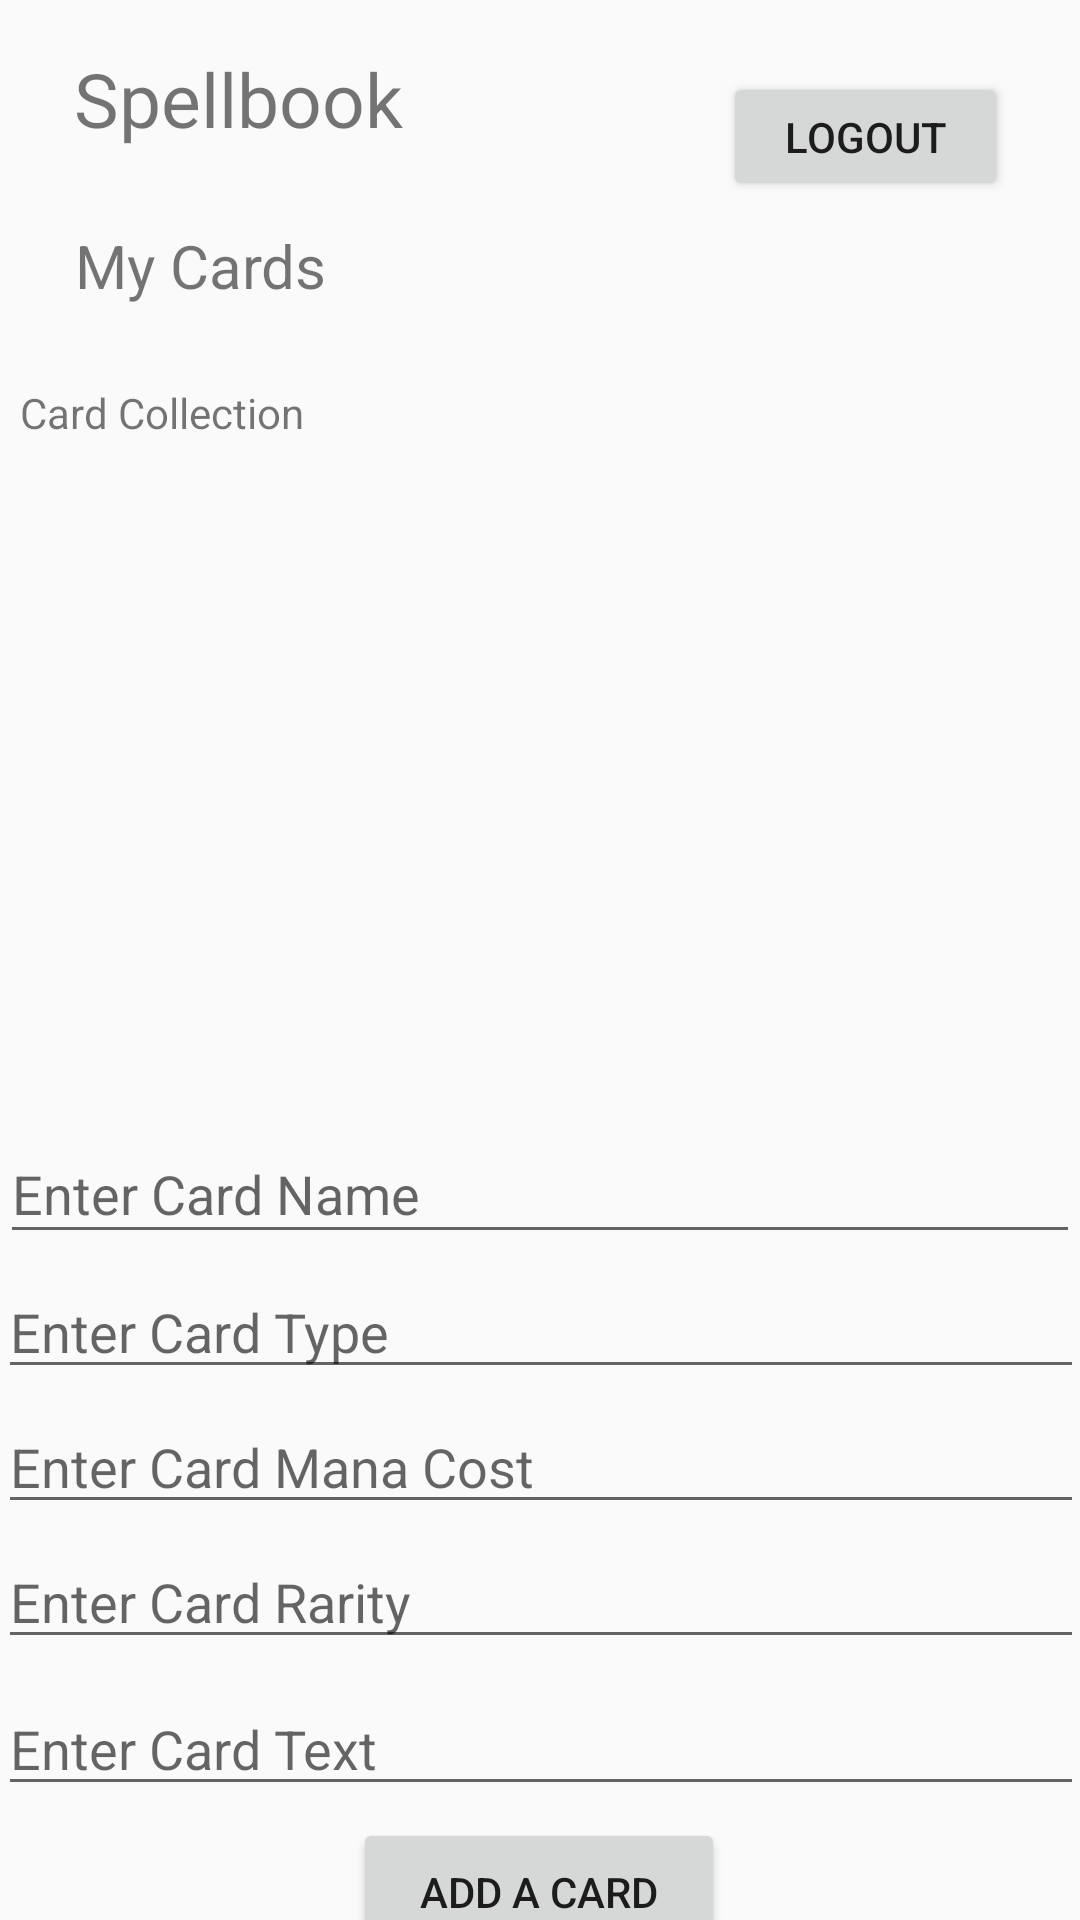

Here is an Android app screen rendered from its layout file. Give the layout XML and the strings, colors and styles it references.
<!-- AndroidManifest.xml: application theme Theme.Spellbook -->
<!-- res/layout/activity_main.xml -->
<?xml version="1.0" encoding="utf-8"?>
<androidx.constraintlayout.widget.ConstraintLayout xmlns:android="http://schemas.android.com/apk/res/android"
    xmlns:app="http://schemas.android.com/apk/res-auto"
    xmlns:tools="http://schemas.android.com/tools"
    android:layout_width="match_parent"
    android:layout_height="match_parent"
    tools:context=".MainActivity">

    <EditText
        android:id="@+id/mainCardTextEditText"
        android:layout_width="362dp"
        android:layout_height="41dp"
        android:layout_marginTop="8dp"
        android:ems="10"
        android:inputType="text"
        android:hint="@string/mainCardTextHint"
        app:layout_constraintEnd_toEndOf="parent"
        app:layout_constraintHorizontal_bias="0.612"
        app:layout_constraintStart_toStartOf="parent"
        app:layout_constraintTop_toBottomOf="@+id/mainCardRarityEditText" />

    <EditText
        android:id="@+id/mainCardRarityEditText"
        android:layout_width="362dp"
        android:layout_height="41dp"
        android:layout_marginTop="4dp"
        android:ems="10"
        android:inputType="text"
        android:hint="@string/mainCardRarityHint"
        app:layout_constraintEnd_toEndOf="parent"
        app:layout_constraintHorizontal_bias="0.612"
        app:layout_constraintStart_toStartOf="parent"
        app:layout_constraintTop_toBottomOf="@+id/mainCardManaCostEditText" />

    <EditText
        android:id="@+id/mainCardManaCostEditText"
        android:layout_width="362dp"
        android:layout_height="41dp"
        android:layout_marginTop="4dp"
        android:ems="10"
        android:inputType="text"
        android:hint="@string/mainCardManaCostHint"
        app:layout_constraintEnd_toEndOf="parent"
        app:layout_constraintHorizontal_bias="0.612"
        app:layout_constraintStart_toStartOf="parent"
        app:layout_constraintTop_toBottomOf="@+id/mainCardTypeEditText" />

    <TextView
        android:id="@+id/mainMessage"
        android:layout_width="102dp"
        android:layout_height="30dp"
        android:layout_marginTop="20dp"
        android:text="My Cards"
        android:textSize="20sp"
        app:layout_constraintEnd_toEndOf="parent"
        app:layout_constraintHorizontal_bias="0.097"
        app:layout_constraintStart_toStartOf="parent"
        app:layout_constraintTop_toBottomOf="@+id/mainAppNameDisplay" />

    <TextView
        android:id="@+id/mainCardLogDisplay"
        android:layout_width="345dp"
        android:layout_height="235dp"
        android:layout_marginTop="128dp"
        android:scrollbars="vertical"
        android:text="@string/card_collection_message"
        app:layout_constraintEnd_toEndOf="parent"
        app:layout_constraintHorizontal_bias="0.454"
        app:layout_constraintStart_toStartOf="parent"
        app:layout_constraintTop_toTopOf="parent" />

    <Button
        android:id="@+id/mainAddCardButton"
        android:layout_width="124dp"
        android:layout_height="49dp"
        android:layout_marginTop="4dp"
        android:text="Add a card"
        app:layout_constraintEnd_toEndOf="parent"
        app:layout_constraintHorizontal_bias="0.498"
        app:layout_constraintStart_toStartOf="parent"
        app:layout_constraintTop_toBottomOf="@+id/mainCardTextEditText" />

    <Button
        android:id="@+id/mainAdminButton"
        android:layout_width="124dp"
        android:layout_height="49dp"
        android:layout_marginTop="4dp"
        android:text="Admin"
        app:layout_constraintEnd_toEndOf="parent"
        app:layout_constraintHorizontal_bias="0.498"
        app:layout_constraintStart_toStartOf="parent"
        app:layout_constraintTop_toBottomOf="@+id/mainAddCardButton"/>

    <EditText
        android:id="@+id/mainCardNameEditText"
        android:layout_width="360dp"
        android:layout_height="43dp"
        android:layout_marginTop="12dp"
        android:ems="10"
        android:inputType="text"
        android:hint="@string/mainCardNameHint"
        app:layout_constraintEnd_toEndOf="parent"
        app:layout_constraintHorizontal_bias="0.588"
        app:layout_constraintStart_toStartOf="parent"
        app:layout_constraintTop_toBottomOf="@+id/mainCardLogDisplay" />

    <EditText
        android:id="@+id/mainCardTypeEditText"
        android:layout_width="362dp"
        android:layout_height="41dp"
        android:layout_marginTop="4dp"
        android:ems="10"
        android:inputType="text"
        android:hint="@string/mainCardTypeHint"
        app:layout_constraintEnd_toEndOf="parent"
        app:layout_constraintHorizontal_bias="0.612"
        app:layout_constraintStart_toStartOf="parent"
        app:layout_constraintTop_toBottomOf="@+id/mainCardNameEditText" />

    <TextView
        android:id="@+id/mainAppNameDisplay"
        android:layout_width="124dp"
        android:layout_height="39dp"
        android:layout_marginTop="16dp"
        android:text="@string/app_name"
        android:textSize="25sp"
        app:layout_constraintEnd_toEndOf="parent"
        app:layout_constraintHorizontal_bias="0.104"
        app:layout_constraintStart_toStartOf="parent"
        app:layout_constraintTop_toTopOf="parent" />

    <Button
        android:id="@+id/mainLogoutButton"
        android:layout_width="95dp"
        android:layout_height="43dp"
        android:layout_marginStart="24dp"
        android:layout_marginTop="24dp"
        android:layout_marginEnd="24dp"
        android:layout_marginBottom="24dp"
        android:text="@string/logout_button"
        app:layout_constraintBottom_toTopOf="@+id/mainCardLogDisplay"
        app:layout_constraintEnd_toEndOf="parent"
        app:layout_constraintHorizontal_bias="1.0"
        app:layout_constraintStart_toEndOf="@+id/mainAppNameDisplay"
        app:layout_constraintTop_toTopOf="parent"
        app:layout_constraintVertical_bias="0.0" />

</androidx.constraintlayout.widget.ConstraintLayout>
<!-- resources referenced by this layout -->
<resources>
  <string name="app_name">Spellbook</string>
  <string name="card_collection_message">Card Collection</string>
  <string name="logout_button">Logout</string>
  <string name="mainCardManaCostHint">Enter Card Mana Cost</string>
  <string name="mainCardNameHint">Enter Card Name</string>
  <string name="mainCardRarityHint">Enter Card Rarity</string>
  <string name="mainCardTextHint">Enter Card Text</string>
  <string name="mainCardTypeHint">Enter Card Type</string>
  <style name="Theme.Spellbook" parent="Base.Theme.Spellbook" />
  <style name="Base.Theme.Spellbook" parent="Theme.AppCompat.Light.NoActionBar">
          
          <item name="colorPrimary">@color/purple</item>
          <item name="colorPrimaryVariant">@color/purple</item>
          
      </style>
  <color name="purple">#663399</color>
</resources>
